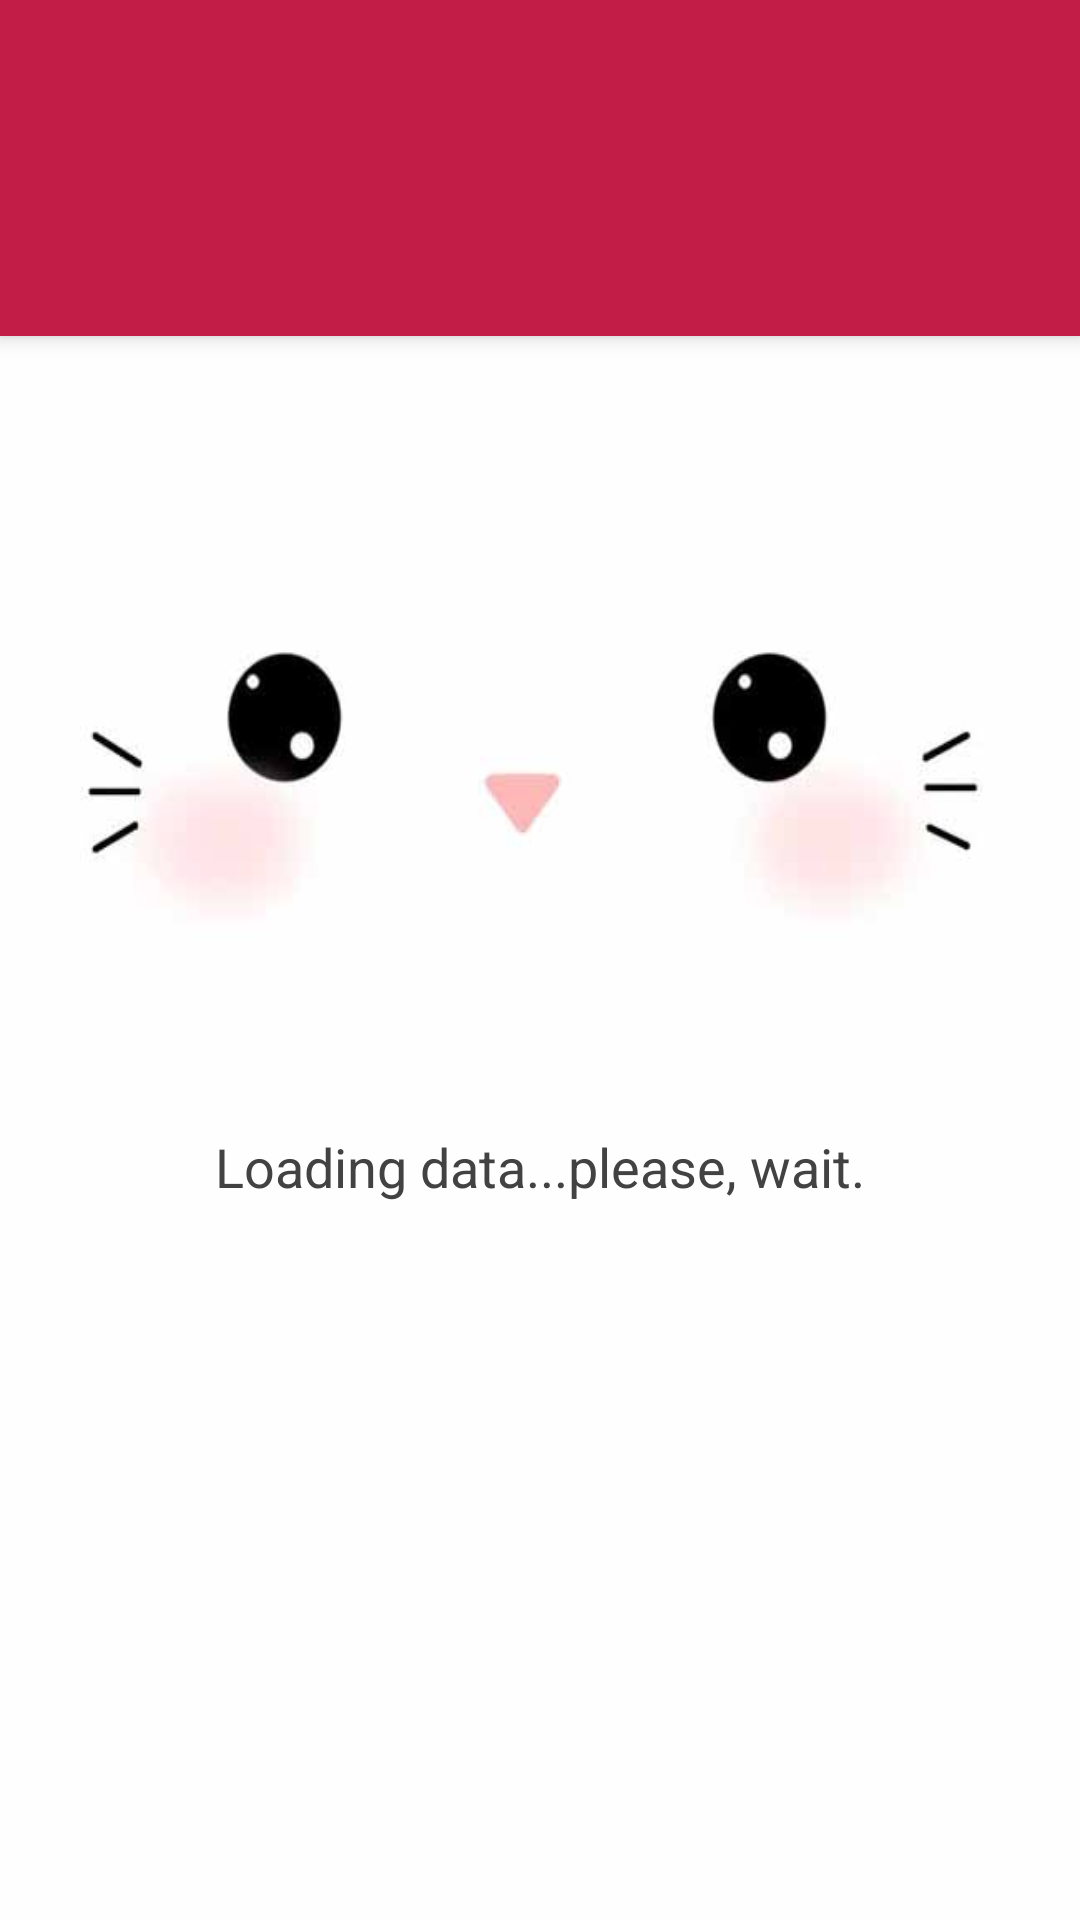

Android layout source for this screen:
<!-- AndroidManifest.xml: activity theme AppTheme.NoActionBar -->
<!-- res/layout/activity_main.xml -->
<?xml version="1.0" encoding="utf-8"?>
<android.support.design.widget.CoordinatorLayout xmlns:android="http://schemas.android.com/apk/res/android"
    xmlns:app="http://schemas.android.com/apk/res-auto"
    xmlns:tools="http://schemas.android.com/tools"
    android:id="@+id/main_content"
    android:layout_width="match_parent"
    android:layout_height="match_parent"
    android:fitsSystemWindows="true"
    tools:context="com.rebenko.mykitchenideas.MainActivity">

    <android.support.design.widget.AppBarLayout
        android:id="@+id/appbar"
        android:layout_width="match_parent"
        android:layout_height="wrap_content"
        android:paddingTop="@dimen/appbar_padding_top"
        android:theme="@style/AppTheme.AppBarOverlay">

        <android.support.v7.widget.Toolbar
            android:id="@+id/toolbar"
            android:layout_width="match_parent"
            android:layout_height="?attr/actionBarSize"
            android:background="?attr/colorPrimary"
            app:layout_scrollFlags="scroll|enterAlways"
            app:popupTheme="@style/AppTheme.PopupOverlay">

        </android.support.v7.widget.Toolbar>

        <android.support.design.widget.TabLayout
            android:id="@+id/tabs"
            app:tabGravity="fill"
            android:layout_width="match_parent"
            android:layout_height="wrap_content"/>

    </android.support.design.widget.AppBarLayout>


    <android.support.v4.view.ViewPager
        android:id="@+id/viewPager"
        android:layout_width="match_parent"
        android:layout_height="match_parent"
        app:layout_behavior="@string/appbar_scrolling_view_behavior" />


    <LinearLayout
        android:id="@+id/progressBar_layout"
        android:orientation="vertical"
        android:layout_width="match_parent"
        android:layout_height="match_parent"
        android:gravity="center"
        android:background="@drawable/splash"
        android:paddingTop="70dp">

        <ProgressBar
            style="?android:attr/progressBarStyle"
            android:layout_width="match_parent"
            android:layout_height="wrap_content"
            android:id="@+id/progressBar3" />

        <TextView
            android:text="Loading data...please, wait."
            android:layout_width="match_parent"
            android:layout_height="wrap_content"
            android:id="@+id/textView"
            android:gravity="center_horizontal"
            android:layout_marginTop="20dp"
            android:textSize="18sp"
            android:textColor="@color/dark_grey"/>
    </LinearLayout>




</android.support.design.widget.CoordinatorLayout>
<!-- resources referenced by this layout -->
<resources>
  <color name="dark_grey">#424242</color>
  <dimen name="appbar_padding_top">8dp</dimen>
  <!-- drawable splash: jpg bitmap (drawable, 5383 bytes) -->
  <style name="AppTheme.AppBarOverlay" parent="ThemeOverlay.AppCompat.Dark.ActionBar" />
  <style name="AppTheme.PopupOverlay" parent="ThemeOverlay.AppCompat.Light" />
  <style name="AppTheme.NoActionBar">
          <item name="windowActionBar">false</item>
          <item name="windowNoTitle">true</item>
      </style>
</resources>
